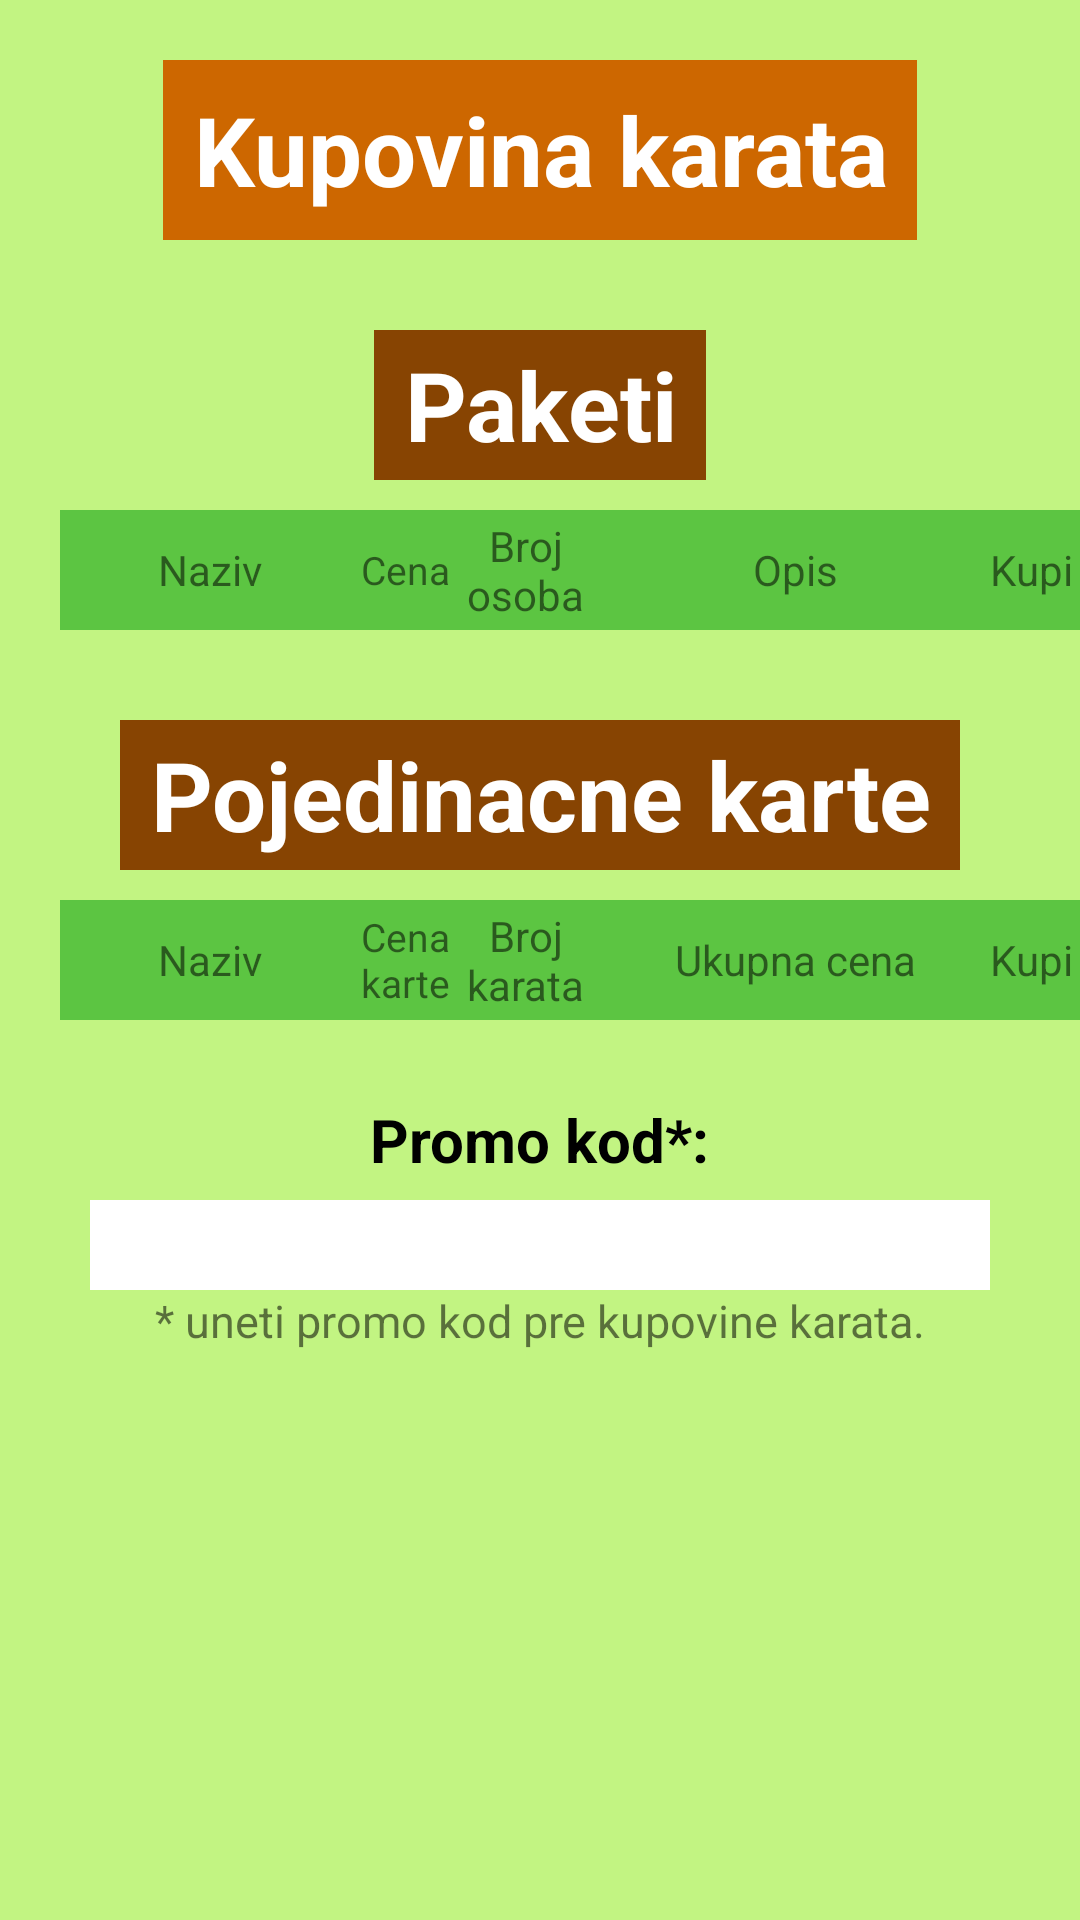

Write the Android layout XML for this screen, with the resource values it uses.
<!-- AndroidManifest.xml: application theme Theme.Pandica_Anroid -->
<!-- res/layout/fragment_buying_tickets.xml -->
<?xml version="1.0" encoding="utf-8"?>
<ScrollView
    xmlns:android="http://schemas.android.com/apk/res/android"
    xmlns:app="http://schemas.android.com/apk/res-auto"
    android:layout_width="match_parent"
    android:layout_height="match_parent"
    android:background="@color/color_background"
    >


    <androidx.constraintlayout.widget.ConstraintLayout

        android:layout_height="match_parent"
        android:layout_width="match_parent"
        >


        <TextView
            android:id = "@+id/BuyingTicketsTextViewBuyingTickets"
            android:layout_width="wrap_content"
            android:layout_height="60dp"
            app:layout_constraintTop_toTopOf="parent"
            app:layout_constraintLeft_toLeftOf="parent"
            app:layout_constraintRight_toRightOf="parent"
            android:layout_marginTop="20dp"
            android:paddingLeft="10dp"
            android:paddingRight="10dp"
            android:text = "Kupovina karata"
            android:textSize = "32sp"
            android:textStyle = "bold"
            android:background = "@color/header_1"
            android:textColor = "@color/white"
            android:gravity = "center"

            />

        <TextView
            android:id = "@+id/promoPacketsTextViewBuyingTickets"
            android:layout_width="wrap_content"
            android:layout_height="50dp"
            android:paddingLeft="10dp"
            android:paddingRight="10dp"
            app:layout_constraintTop_toBottomOf="@id/BuyingTicketsTextViewBuyingTickets"
            app:layout_constraintLeft_toLeftOf="parent"
            app:layout_constraintRight_toRightOf="parent"
            android:layout_marginTop="30dp"
            android:text = "Paketi"
            android:textSize = "32sp"
            android:textStyle = "bold"
            android:background = "@color/header_2"
            android:textColor = "@color/white"
            android:gravity = "center"

            />




        <TextView
            android:layout_marginTop="10dp"
            android:layout_marginLeft="20dp"
            android:id = "@+id/packetNameHeaderTextViewPromoPacketRecycler"
            android:layout_width="100dp"
            app:layout_constraintTop_toBottomOf="@id/promoPacketsTextViewBuyingTickets"
            app:layout_constraintLeft_toLeftOf="parent"
            android:layout_height="40dp"
            android:gravity = "center"
            android:text = "Naziv"
            android:background = "@color/table_header"
            />

        <TextView
            android:id = "@+id/packetPriceHeaderTextViewPromoPacketRecycler"
            android:layout_width="30dp"
            app:layout_constraintTop_toTopOf="@id/packetNameHeaderTextViewPromoPacketRecycler"
            app:layout_constraintLeft_toRightOf="@id/packetNameHeaderTextViewPromoPacketRecycler"
            android:layout_height="40dp"
            android:gravity = "center"
            android:background = "@color/table_header"
            android:text = "Cena"
            android:textSize = "13sp"
            />

        <TextView
            android:id = "@+id/packetNumberOfPeopleHeaderTextViewPromoPacketRecycler"
            android:layout_width="50dp"
            app:layout_constraintTop_toTopOf="@id/packetNameHeaderTextViewPromoPacketRecycler"
            app:layout_constraintLeft_toRightOf="@id/packetPriceHeaderTextViewPromoPacketRecycler"
            android:layout_height="40dp"
            android:gravity = "center"
            android:background = "@color/table_header"
            android:text = "Broj osoba"
            android:textSize = "14sp"
            />

        <TextView
            android:id = "@+id/packetDescriptionHeaderTextViewPromoPacketRecycler"
            android:layout_width="130dp"
            app:layout_constraintTop_toTopOf="@id/packetNameHeaderTextViewPromoPacketRecycler"
            app:layout_constraintLeft_toRightOf="@id/packetNumberOfPeopleHeaderTextViewPromoPacketRecycler"
            android:layout_height="40dp"
            android:gravity = "center"
            android:background = "@color/table_header"
            android:text = "Opis"
            />

        <TextView
            android:id = "@+id/buyPacketHeaderPromoPacketRecycler"
            android:layout_width="50dp"
            android:layout_height="40dp"
            app:layout_constraintLeft_toRightOf="@id/packetDescriptionHeaderTextViewPromoPacketRecycler"
            android:color = "@color/button_color"
            app:layout_constraintTop_toTopOf="@id/packetNameHeaderTextViewPromoPacketRecycler"
            android:gravity = "center_vertical"
            android:text = "Kupi"
            android:background = "@color/table_header"
            />



        <androidx.recyclerview.widget.RecyclerView
            android:id = "@+id/recyclerViewPromoPacketsBuyingTickets"
            android:layout_width="wrap_content"
            android:layout_height="wrap_content"
            app:layout_constraintTop_toBottomOf="@id/packetNameHeaderTextViewPromoPacketRecycler"
            app:layout_constraintLeft_toLeftOf="parent"

            />

        <TextView
            android:id = "@+id/singleTicketsTextViewBuyingTickets"
            android:layout_width="wrap_content"
            android:layout_height="50dp"
            android:paddingLeft="10dp"
            android:paddingRight="10dp"
            app:layout_constraintTop_toBottomOf="@id/recyclerViewPromoPacketsBuyingTickets"
            app:layout_constraintLeft_toLeftOf="parent"
            app:layout_constraintRight_toRightOf="parent"
            android:layout_marginTop="30dp"
            android:text = "Pojedinacne karte"
            android:textSize = "32sp"
            android:textStyle = "bold"
            android:background = "@color/header_2"
            android:textColor = "@color/white"
            android:gravity = "center"

            />

        <TextView
            android:layout_marginTop="10dp"
            android:layout_marginLeft="20dp"
            android:id = "@+id/singleTicketsNameHeaderTextViewPromoPacketRecycler"
            android:layout_width="100dp"
            app:layout_constraintTop_toBottomOf="@id/singleTicketsTextViewBuyingTickets"
            app:layout_constraintLeft_toLeftOf="parent"
            android:layout_height="40dp"
            android:gravity = "center"
            android:text = "Naziv"
            android:background = "@color/table_header"
            />

        <TextView
            android:id = "@+id/singlePacketPriceHeaderTextViewPromoPacketRecycler"
            android:layout_width="30dp"
            app:layout_constraintTop_toTopOf="@id/singleTicketsNameHeaderTextViewPromoPacketRecycler"
            app:layout_constraintLeft_toRightOf="@id/singleTicketsNameHeaderTextViewPromoPacketRecycler"
            android:layout_height="40dp"
            android:gravity = "center"
            android:background = "@color/table_header"
            android:text = "Cena karte"
            android:textSize = "13sp"
            />

        <TextView
            android:id = "@+id/singleTicketsNumberOfPeopleHeaderTextViewPromoPacketRecycler"
            android:layout_width="50dp"
            app:layout_constraintTop_toTopOf="@id/singleTicketsNameHeaderTextViewPromoPacketRecycler"
            app:layout_constraintLeft_toRightOf="@id/singlePacketPriceHeaderTextViewPromoPacketRecycler"
            android:layout_height="40dp"
            android:gravity = "center"
            android:background = "@color/table_header"
            android:text = "Broj karata"
            android:textSize = "14sp"
            />

        <TextView
            android:id = "@+id/singleTicketsDescriptionHeaderTextViewPromoPacketRecycler"
            android:layout_width="130dp"
            app:layout_constraintTop_toTopOf="@id/singleTicketsNameHeaderTextViewPromoPacketRecycler"
            app:layout_constraintLeft_toRightOf="@id/singleTicketsNumberOfPeopleHeaderTextViewPromoPacketRecycler"
            android:layout_height="40dp"
            android:gravity = "center"
            android:background = "@color/table_header"
            android:text = "Ukupna cena"
            />

        <TextView
            android:id = "@+id/buySingleTicketHeaderPromoPacketRecycler"
            android:layout_width="50dp"
            android:layout_height="40dp"
            app:layout_constraintLeft_toRightOf="@id/singleTicketsDescriptionHeaderTextViewPromoPacketRecycler"
            android:color = "@color/button_color"
            app:layout_constraintTop_toTopOf="@id/singleTicketsNameHeaderTextViewPromoPacketRecycler"
            android:gravity = "center_vertical"
            android:text = "Kupi"
            android:background = "@color/table_header"
            />



        <androidx.recyclerview.widget.RecyclerView
            android:id = "@+id/recyclerViewSingleTicketsBuyingTickets"
            android:layout_width="wrap_content"
            android:layout_height="wrap_content"
            app:layout_constraintTop_toBottomOf="@id/singleTicketsNameHeaderTextViewPromoPacketRecycler"
            app:layout_constraintLeft_toLeftOf="parent"

            />
        <TextView
            android:id="@+id/promoCodeTextViewBuyingTickets"
            android:layout_width="150dp"
            android:layout_height="40dp"
            android:layout_marginTop="20dp"
            android:gravity="center"
            android:text="Promo kod*:"
            android:textColor="@color/black"
            android:textSize="20sp"
            android:textStyle="bold"
            app:layout_constraintHorizontal_bias="0.498"
            app:layout_constraintLeft_toLeftOf="parent"
            app:layout_constraintRight_toRightOf="parent"

            app:layout_constraintTop_toBottomOf="@id/recyclerViewSingleTicketsBuyingTickets" />

        <EditText
            android:id = "@+id/promoCodeEditTextBuyingTickets"
            android:layout_width="300dp"
            android:layout_height="30dp"

            app:layout_constraintTop_toBottomOf="@id/promoCodeTextViewBuyingTickets"
            app:layout_constraintLeft_toLeftOf="parent"
            app:layout_constraintRight_toRightOf="parent"
            android:background = "@color/white"

            >


        </EditText>



        <TextView
            android:id = "@+id/promoCodeInstructionTextViewBuyingTickets"
            android:layout_width="wrap_content"
            android:layout_height="30dp"

            android:textSize = "15sp"

            app:layout_constraintLeft_toLeftOf="parent"
            app:layout_constraintRight_toRightOf="parent"
            app:layout_constraintTop_toBottomOf="@id/promoCodeEditTextBuyingTickets"

            android:text = "* uneti promo kod pre kupovine karata."
            />

        <TextView
            android:id = "@+id/errorTextViewBuyingTickets"
            android:layout_width="wrap_content"
            android:layout_height="30dp"

            android:textSize = "20sp"
            android:textStyle = "bold"

            app:layout_constraintLeft_toLeftOf="parent"
            app:layout_constraintRight_toRightOf="parent"
            app:layout_constraintTop_toBottomOf="@id/promoCodeInstructionTextViewBuyingTickets"

            />


    </androidx.constraintlayout.widget.ConstraintLayout>

</ScrollView>
<!-- resources referenced by this layout -->
<resources>
  <color name="black">#FF000000</color>
  <color name="button_color">#CBD9842F</color>
  <color name="color_background">#C2F482</color>
  <color name="header_1">#CD6700</color>
  <color name="header_2">#874402</color>
  <color name="table_header">#5CC542</color>
  <color name="white">#FFFFFFFF</color>
  <style name="Theme.Pandica_Anroid" parent="Theme.MaterialComponents.DayNight.DarkActionBar">
          
          <item name="colorPrimary">@color/dark_brown</item>
          <item name="colorPrimaryVariant">@color/purple_700</item>
          <item name="colorOnPrimary">@color/white</item>
          
          <item name="colorSecondary">@color/teal_200</item>
          <item name="colorSecondaryVariant">@color/teal_700</item>
          <item name="colorOnSecondary">@color/black</item>
          
          <item name="android:statusBarColor" tools:targetApi="l">?attr/colorPrimaryVariant</item>
          
      </style>
  <color name="dark_brown">#964B00</color>
  <color name="purple_700">#FF3700B3</color>
  <color name="teal_200">#FF03DAC5</color>
  <color name="teal_700">#FF018786</color>
</resources>
